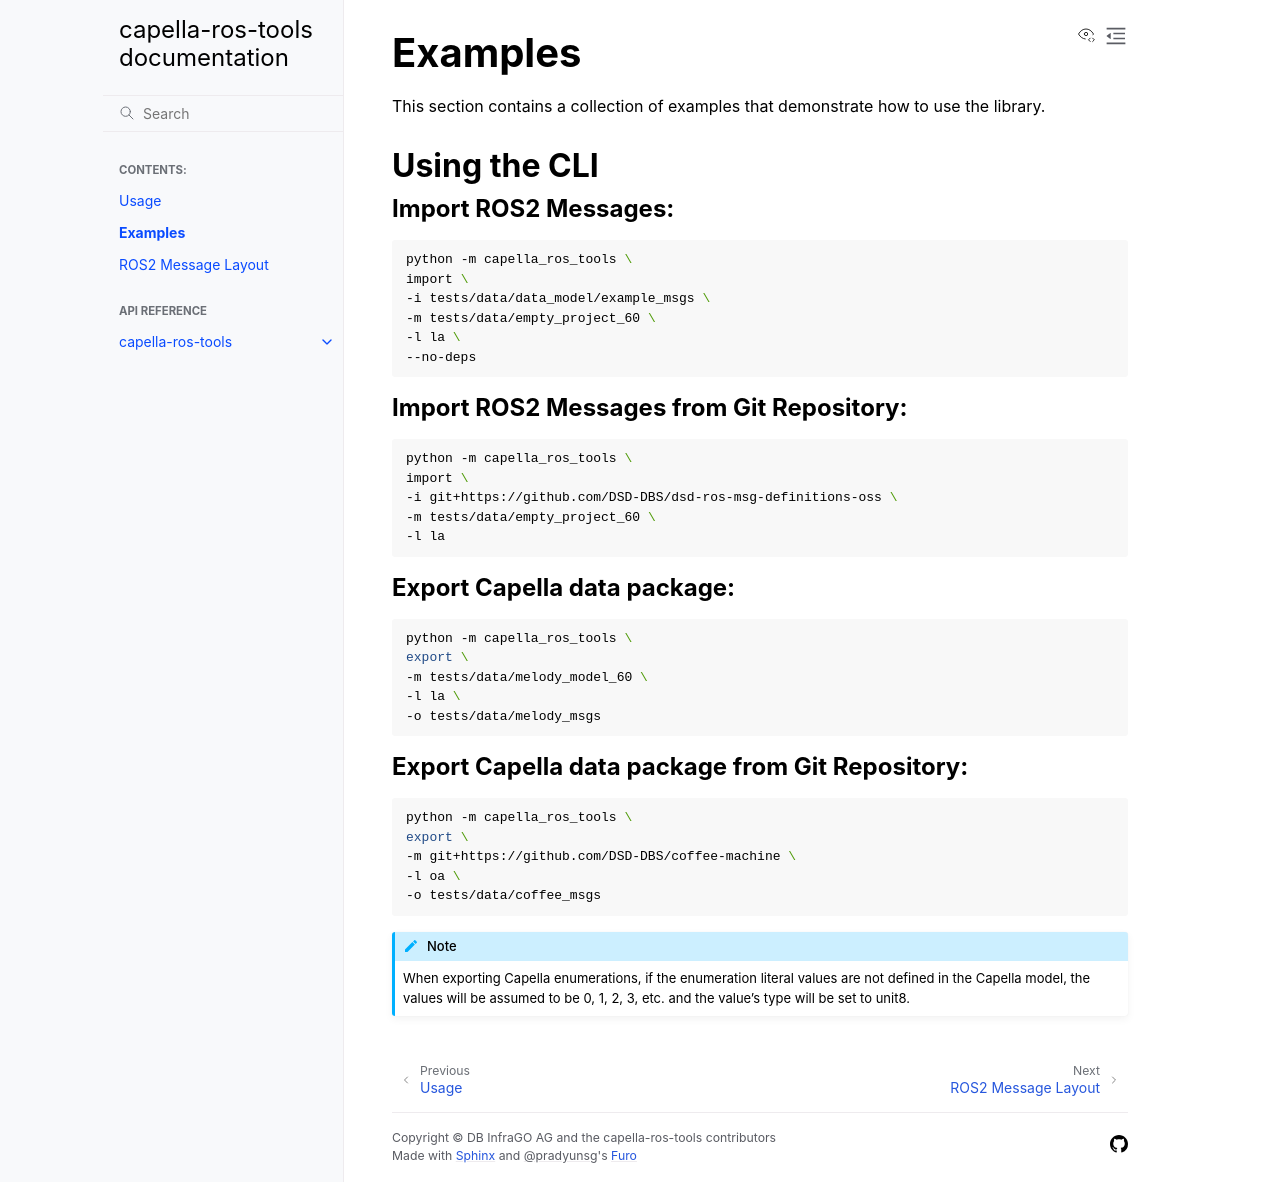

repository: dbinfrago/capella-ros-tools · page: howtos.html · generator: sphinx

..
   Copyright DB InfraGO AG and contributors
   SPDX-License-Identifier: Apache-2.0

.. _howtos:

********
Examples
********

This section contains a collection of examples that demonstrate how to use the library.

Using the CLI
=============

Import ROS2 Messages:
---------------------
.. code-block:: bash

   python -m capella_ros_tools \
   import \
   -i tests/data/data_model/example_msgs \
   -m tests/data/empty_project_60 \
   -l la \
   --no-deps

Import ROS2 Messages from Git Repository:
-----------------------------------------
.. code-block:: bash

   python -m capella_ros_tools \
   import \
   -i git+https://github.com/DSD-DBS/dsd-ros-msg-definitions-oss \
   -m tests/data/empty_project_60 \
   -l la

Export Capella data package:
------------------------------------
.. code-block:: bash

   python -m capella_ros_tools \
   export \
   -m tests/data/melody_model_60 \
   -l la \
   -o tests/data/melody_msgs

Export Capella data package from Git Repository:
--------------------------------------------------------
.. code-block:: bash

   python -m capella_ros_tools \
   export \
   -m git+https://github.com/DSD-DBS/coffee-machine \
   -l oa \
   -o tests/data/coffee_msgs

.. note::
   When exporting Capella enumerations, if the enumeration literal values are not defined in the Capella model, the values will be assumed to be 0, 1, 2, 3, etc. and the value's type will be set to unit8.
